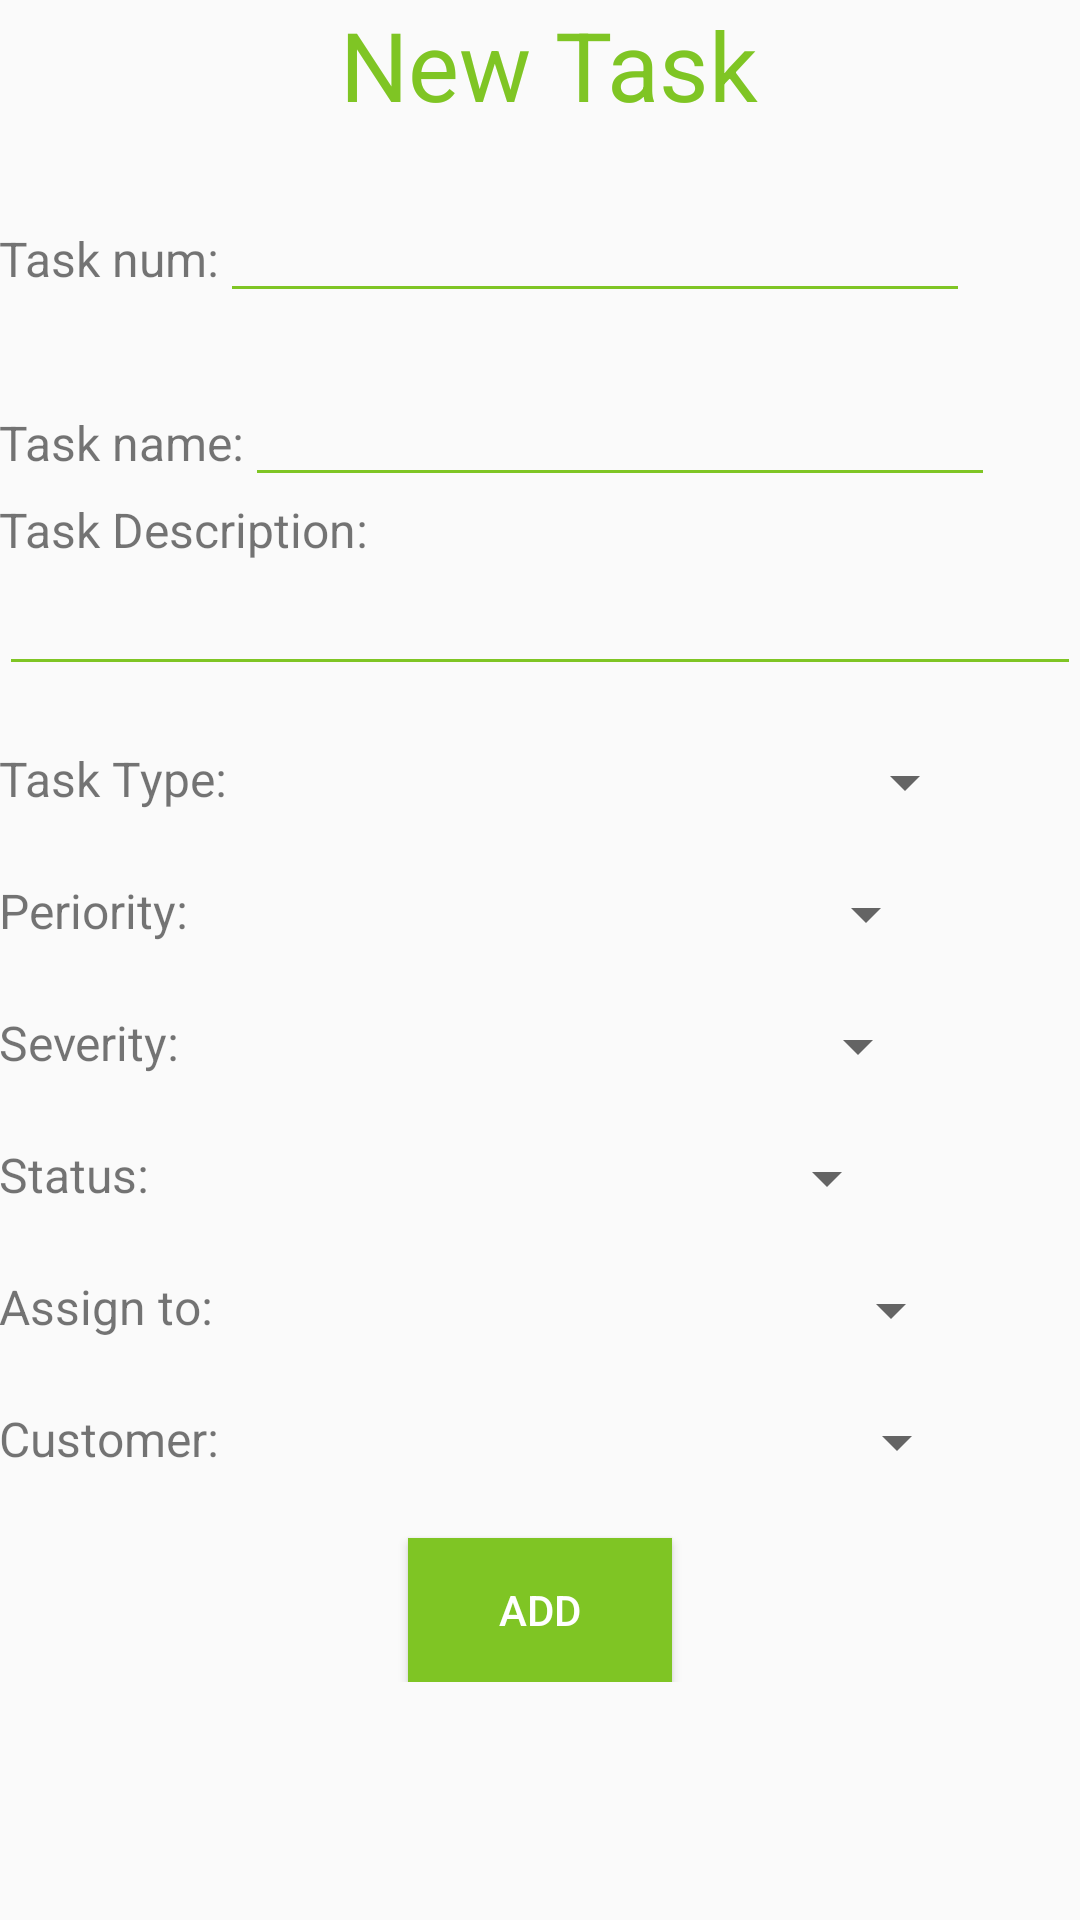

Android layout source for this screen:
<!-- AndroidManifest.xml: application theme AppTheme -->
<!-- res/layout/activity_new_task_form.xml -->
<?xml version="1.0" encoding="utf-8"?>
<ScrollView xmlns:android="http://schemas.android.com/apk/res/android"
    xmlns:tools="http://schemas.android.com/tools"
    android:layout_width="match_parent"
    android:layout_height="match_parent"
    tools:context=".NewData.NewTaskForm">
<LinearLayout
    android:id="@+id/activity_new_task_form"
    android:layout_width="match_parent"
    android:layout_height="match_parent"
    android:paddingBottom="@dimen/activity_vertical_margin"
    android:paddingLeft="@dimen/activity_horizontal_margin"
    android:paddingRight="@dimen/activity_horizontal_margin"
    android:paddingTop="@dimen/activity_vertical_margin"
    android:orientation="vertical">
    <TextView
        android:layout_width="wrap_content"
        android:layout_gravity="center_horizontal"
        android:textColor="@color/colorGreen"
        android:layout_height="wrap_content"
        android:textSize="32dp"
        android:layout_marginLeft="3dp"
        android:text="New Task"/>
    <LinearLayout
        android:layout_width="match_parent"
        android:layout_height="wrap_content"
        android:layout_marginTop="20dp"
        android:orientation="horizontal">
        <TextView
            android:layout_width="wrap_content"
            android:layout_height="wrap_content"
            android:text="Task num:"
            android:textSize="16dp" />
        <EditText
            android:layout_width="250dp"
            android:layout_height="wrap_content"
            android:backgroundTint="@color/colorGreen"
            android:cursorVisible="false"
            android:inputType="number"
            android:id="@+id/taskNum"/>
    </LinearLayout>
    <LinearLayout
        android:layout_width="match_parent"
        android:layout_height="wrap_content"
        android:layout_marginTop="20dp"
        android:orientation="horizontal">
        <TextView
            android:layout_width="wrap_content"
            android:layout_height="wrap_content"
            android:text="Task name:"
            android:textSize="16dp" />
        <EditText
            android:layout_width="250dp"
            android:layout_height="wrap_content"
            android:backgroundTint="@color/colorGreen"
            android:cursorVisible="false"
            android:id="@+id/taskName"/>
    </LinearLayout>
        <TextView
            android:layout_width="wrap_content"
            android:layout_height="wrap_content"
            android:text="Task Description:"
            android:textSize="16dp" />
        <EditText
            android:layout_width="match_parent"
            android:layout_height="wrap_content"
            android:backgroundTint="@color/colorGreen"
            android:cursorVisible="false"
            android:id="@+id/taskDesc"/>
    <LinearLayout
        android:layout_width="match_parent"
        android:layout_height="wrap_content"
        android:layout_marginTop="20dp"
        android:orientation="horizontal">
        <TextView
            android:layout_width="wrap_content"
            android:layout_height="wrap_content"
            android:text="Task Type:"
            android:textSize="16dp" />
        <Spinner
            android:layout_width="250dp"
            android:layout_height="wrap_content"
            android:id="@+id/spinType"
            />
    </LinearLayout>
    <LinearLayout
        android:layout_width="match_parent"
        android:layout_height="wrap_content"
        android:layout_marginTop="20dp"
        android:orientation="horizontal">
        <TextView
            android:layout_width="wrap_content"
            android:layout_height="wrap_content"
            android:text="Periority:"
            android:textSize="16dp" />
        <Spinner
            android:layout_width="250dp"
            android:layout_height="wrap_content"
            android:id="@+id/spinPeriority"
            />
    </LinearLayout>
    <LinearLayout
        android:layout_width="match_parent"
        android:layout_height="wrap_content"
        android:layout_marginTop="20dp"
        android:orientation="horizontal">
        <TextView
            android:layout_width="wrap_content"
            android:layout_height="wrap_content"
            android:text="Severity:"
            android:textSize="16dp" />
        <Spinner
            android:layout_width="250dp"
            android:layout_height="wrap_content"
            android:id="@+id/spinSeverity"
            />
    </LinearLayout>
    <LinearLayout
        android:layout_width="match_parent"
        android:layout_height="wrap_content"
        android:layout_marginTop="20dp"
        android:orientation="horizontal">
        <TextView
            android:layout_width="wrap_content"
            android:layout_height="wrap_content"
            android:text="Status:"
            android:textSize="16dp" />
        <Spinner
            android:layout_width="250dp"
            android:layout_height="wrap_content"
            android:id="@+id/spinStatus"
            />
    </LinearLayout>
    <LinearLayout
        android:layout_width="match_parent"
        android:layout_height="wrap_content"
        android:layout_marginTop="20dp"
        android:orientation="horizontal">
        <TextView
            android:layout_width="wrap_content"
            android:layout_height="wrap_content"
            android:text="Assign to:"
            android:textSize="16dp" />
        <Spinner
            android:layout_width="250dp"
            android:layout_height="wrap_content"
            android:id="@+id/spinAssigned"
            />
    </LinearLayout>
    <LinearLayout
        android:layout_width="match_parent"
        android:layout_height="wrap_content"
        android:layout_marginTop="20dp"
        android:orientation="horizontal">
        <TextView
            android:layout_width="wrap_content"
            android:layout_height="wrap_content"
            android:text="Customer:"
            android:textSize="16dp" />
        <Spinner
            android:layout_width="250dp"
            android:layout_height="wrap_content"
            android:id="@+id/spinCustomer"
            />
    </LinearLayout>
    <Button
        android:layout_width="wrap_content"
        android:layout_height="wrap_content"
        android:layout_marginTop="20dp"
        android:id="@+id/addBtn"
        android:background="@color/colorGreen"
        android:textColor="@color/colorWhite"
        android:layout_gravity="center"
        android:text="Add"/>


</LinearLayout>
</ScrollView>
<!-- resources referenced by this layout -->
<resources>
  <color name="colorGreen">#7fc524</color>
  <color name="colorWhite">#ffffff</color>
  <style name="AppTheme" parent="Theme.AppCompat.Light.NoActionBar">
          
          <item name="colorPrimary">@color/colorGreen</item>
          <item name="colorPrimaryDark">@color/colorGreen</item>
          <item name="colorAccent">@color/colorGreen</item>
      </style>
</resources>
